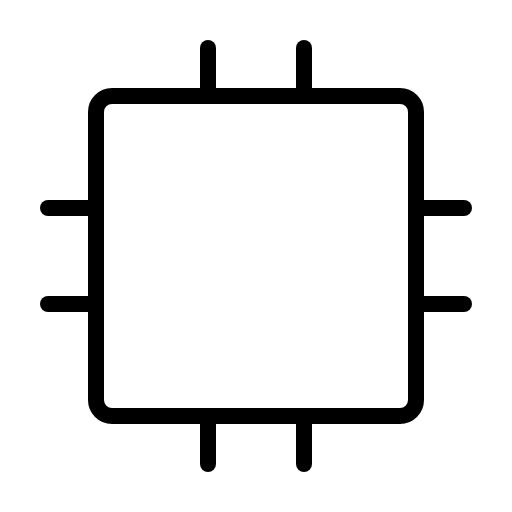
t = 0.00 s
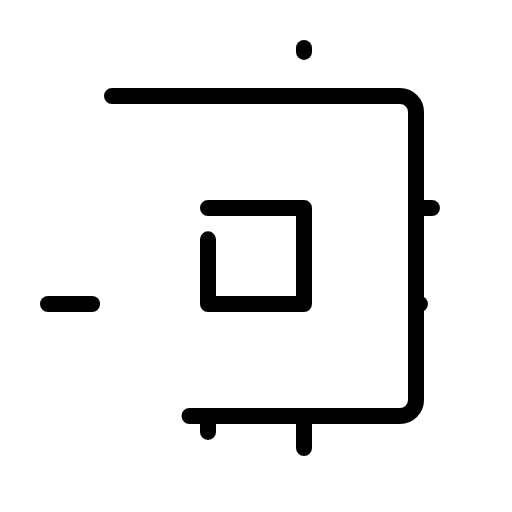
t = 2.70 s
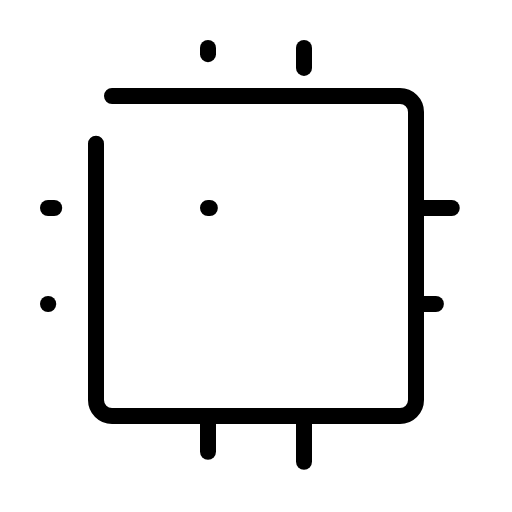
t = 3.08 s
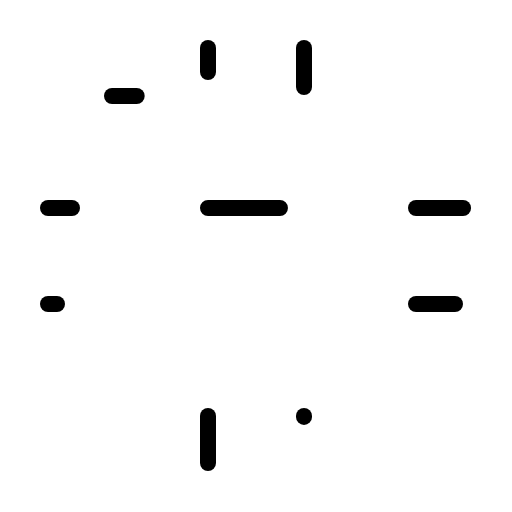
t = 3.45 s
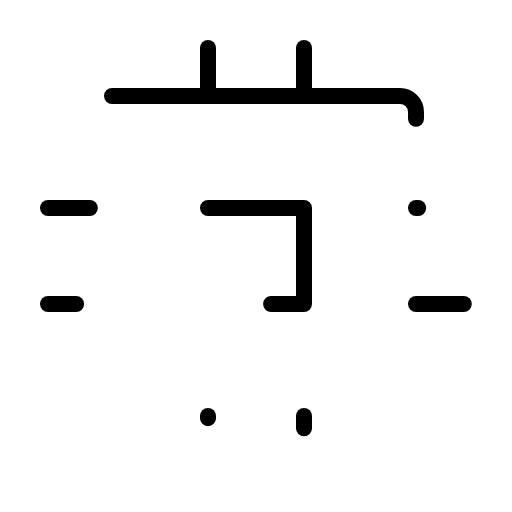
t = 3.83 s

The animated SVG that drew these frames (rendered in a browser with its animation timeline set to each time). Animation: 1 CSS @keyframes rule; one cycle of 4.20 s, repeats indefinitely.

<svg xmlns="http://www.w3.org/2000/svg" viewBox="0 0 256 256">
  <style>
    .draw-line {
      stroke-dasharray: 1;
      stroke-dashoffset: 0;
    }
    svg:hover .draw-line {
      animation: phosphor-draw-in 1.5s ease-in-out infinite;
    }
    @keyframes phosphor-draw-in {
      0%   { stroke-dashoffset: 1; }
      100% { stroke-dashoffset: 0; }
    }
  </style><rect width="256" height="256" fill="none"/><rect x="104" y="104" width="48" height="48" fill="none" stroke="currentColor" stroke-linecap="round" stroke-linejoin="round" stroke-width="8" class="draw-line" pathLength="1" style="animation-delay: 0s"/><rect x="48" y="48" width="160" height="160" rx="8" fill="none" stroke="currentColor" stroke-linecap="round" stroke-linejoin="round" stroke-width="8" class="draw-line" pathLength="1" style="animation-delay: 0.3s"/><line x1="208" y1="104" x2="232" y2="104" fill="none" stroke="currentColor" stroke-linecap="round" stroke-linejoin="round" stroke-width="8" class="draw-line" pathLength="1" style="animation-delay: 0.6s"/><line x1="208" y1="152" x2="232" y2="152" fill="none" stroke="currentColor" stroke-linecap="round" stroke-linejoin="round" stroke-width="8" class="draw-line" pathLength="1" style="animation-delay: 0.9s"/><line x1="24" y1="104" x2="48" y2="104" fill="none" stroke="currentColor" stroke-linecap="round" stroke-linejoin="round" stroke-width="8" class="draw-line" pathLength="1" style="animation-delay: 1.2s"/><line x1="24" y1="152" x2="48" y2="152" fill="none" stroke="currentColor" stroke-linecap="round" stroke-linejoin="round" stroke-width="8" class="draw-line" pathLength="1" style="animation-delay: 1.5s"/><line x1="152" y1="208" x2="152" y2="232" fill="none" stroke="currentColor" stroke-linecap="round" stroke-linejoin="round" stroke-width="8" class="draw-line" pathLength="1" style="animation-delay: 1.8s"/><line x1="104" y1="208" x2="104" y2="232" fill="none" stroke="currentColor" stroke-linecap="round" stroke-linejoin="round" stroke-width="8" class="draw-line" pathLength="1" style="animation-delay: 2.1s"/><line x1="152" y1="24" x2="152" y2="48" fill="none" stroke="currentColor" stroke-linecap="round" stroke-linejoin="round" stroke-width="8" class="draw-line" pathLength="1" style="animation-delay: 2.4s"/><line x1="104" y1="24" x2="104" y2="48" fill="none" stroke="currentColor" stroke-linecap="round" stroke-linejoin="round" stroke-width="8" class="draw-line" pathLength="1" style="animation-delay: 2.7s"/></svg>
